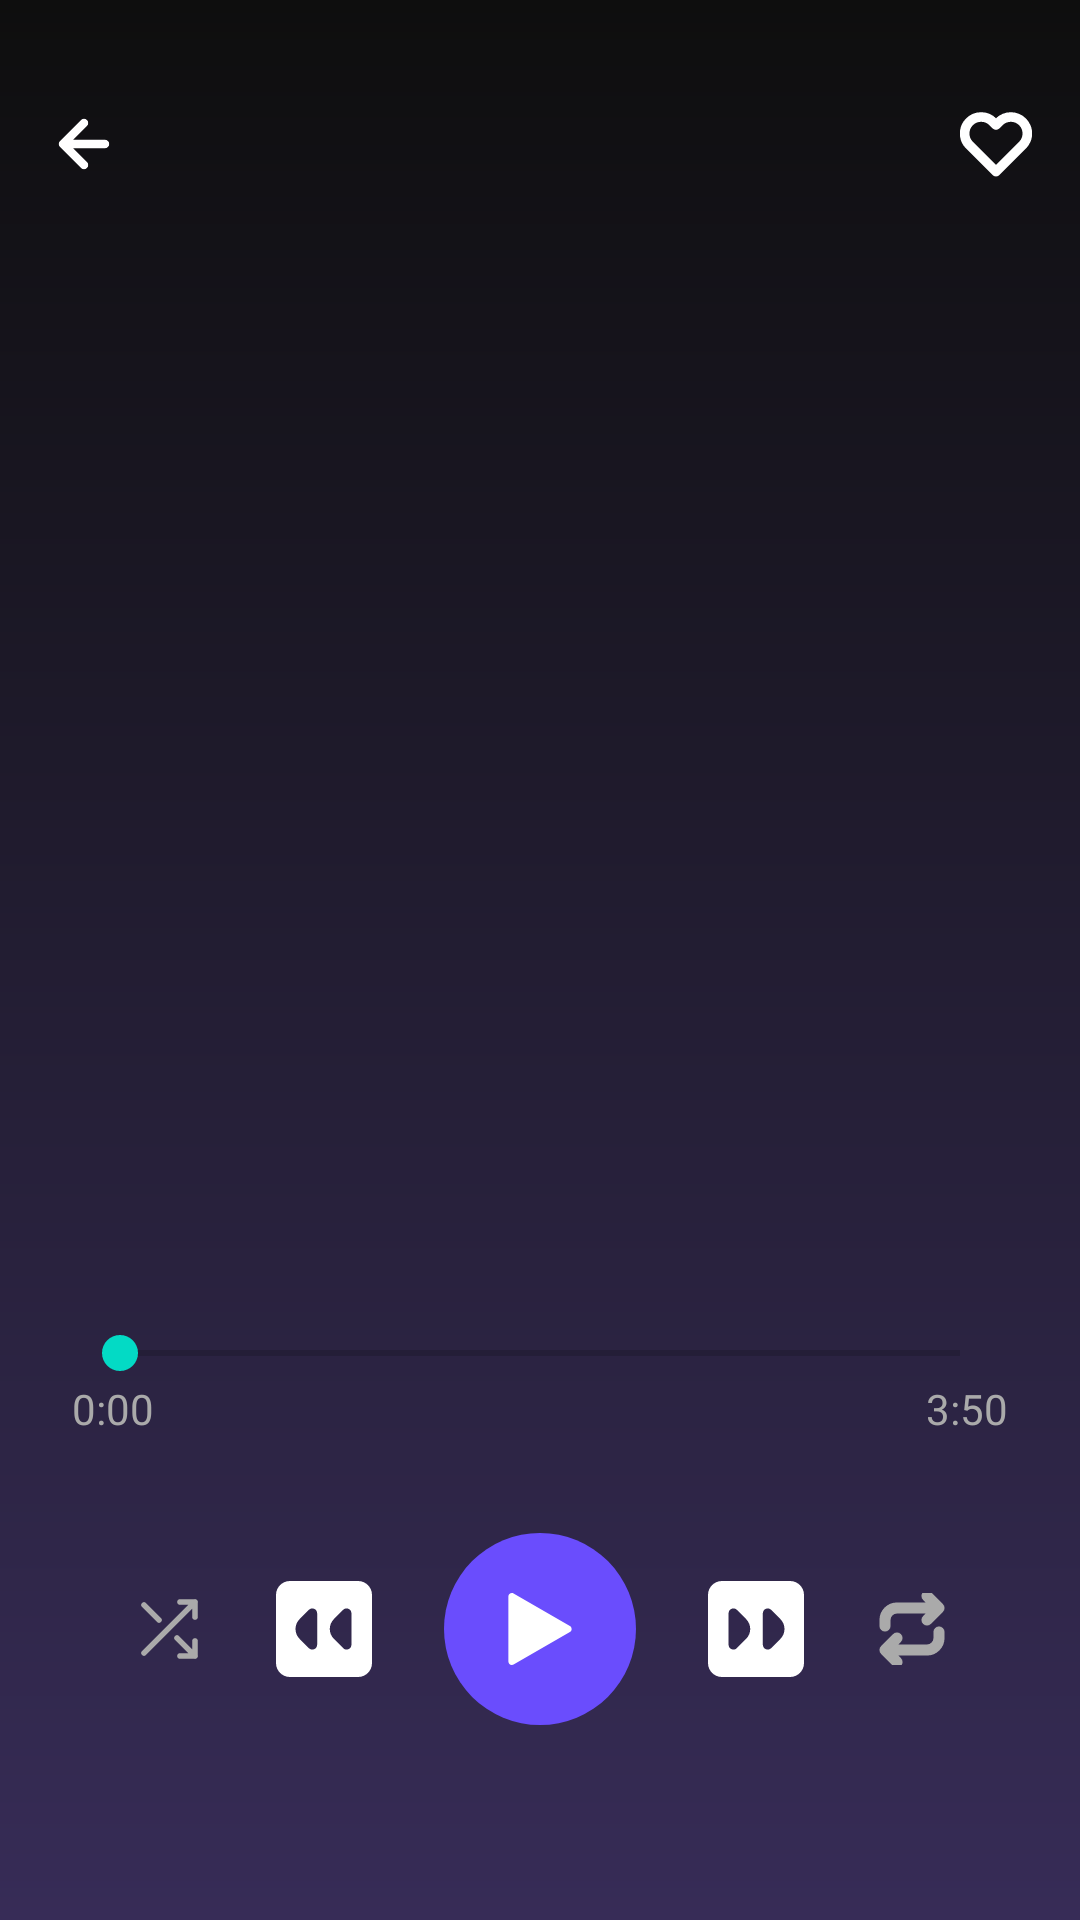

Android layout source for this screen:
<!-- AndroidManifest.xml: activity theme Theme.Vibe -->
<!-- res/layout/activity_player.xml -->
<?xml version="1.0" encoding="utf-8"?>
<androidx.constraintlayout.widget.ConstraintLayout
    xmlns:android="http://schemas.android.com/apk/res/android"
    xmlns:app="http://schemas.android.com/apk/res-auto"
    android:layout_width="match_parent"
    android:layout_height="match_parent"
    android:paddingTop="20dp"
    android:background="@drawable/bg_player_gradient">

    
    <ImageView
        android:id="@+id/btnBack"
        android:layout_width="24dp"
        android:layout_height="24dp"
        android:src="@drawable/ic_arrow_back"
        app:tint="@android:color/white"
        android:layout_margin="16dp"
        app:layout_constraintTop_toTopOf="parent"
        app:layout_constraintStart_toStartOf="parent"/>

    
    <ImageView
        android:id="@+id/btnFavorite"
        android:layout_width="24dp"
        android:layout_height="24dp"
        android:src="@drawable/ic_heart"
        app:tint="@android:color/white"
        android:layout_margin="16dp"
        app:layout_constraintTop_toTopOf="parent"
        app:layout_constraintEnd_toEndOf="parent"/>

    
    <ImageView
        android:id="@+id/headerArt"
        android:layout_width="260dp"
        android:layout_height="260dp"
        android:layout_marginTop="64dp"
        android:scaleType="centerCrop"
        android:background="@drawable/bg_album_round"
        android:clipToOutline="true"
        app:layout_constraintTop_toTopOf="parent"
        app:layout_constraintStart_toStartOf="parent"
        app:layout_constraintEnd_toEndOf="parent"/>

    
    <TextView
        android:id="@+id/songTitle"
        android:layout_width="0dp"
        android:layout_height="wrap_content"
        android:textColor="@android:color/white"
        android:textSize="20sp"
        android:textStyle="bold"
        android:gravity="center"
        android:layout_marginTop="24dp"
        app:layout_constraintTop_toBottomOf="@id/headerArt"
        app:layout_constraintStart_toStartOf="parent"
        app:layout_constraintEnd_toEndOf="parent"/>

    
    <TextView
        android:id="@+id/songArtist"
        android:layout_width="0dp"
        android:layout_height="wrap_content"
        android:textColor="#AAAAAA"
        android:textSize="14sp"
        android:gravity="center"
        android:layout_marginTop="4dp"
        app:layout_constraintTop_toBottomOf="@id/songTitle"
        app:layout_constraintStart_toStartOf="parent"
        app:layout_constraintEnd_toEndOf="parent"/>

    
    <SeekBar
        android:id="@+id/seekBar"
        android:layout_width="0dp"
        android:layout_height="wrap_content"
        android:layout_marginTop="24dp"
        android:layout_marginHorizontal="24dp"
        app:layout_constraintTop_toBottomOf="@id/songArtist"
        app:layout_constraintStart_toStartOf="parent"
        app:layout_constraintEnd_toEndOf="parent"/>

    
    <TextView
        android:id="@+id/timeStart"
        android:layout_width="wrap_content"
        android:layout_height="wrap_content"
        android:text="0:00"
        android:textColor="#AAAAAA"
        app:layout_constraintTop_toBottomOf="@id/seekBar"
        app:layout_constraintStart_toStartOf="@id/seekBar"/>

    <TextView
        android:id="@+id/timeEnd"
        android:layout_width="wrap_content"
        android:layout_height="wrap_content"
        android:text="3:50"
        android:textColor="#AAAAAA"
        app:layout_constraintTop_toBottomOf="@id/seekBar"
        app:layout_constraintEnd_toEndOf="@id/seekBar"/>

    
    <LinearLayout
        android:layout_width="wrap_content"
        android:layout_height="wrap_content"
        android:orientation="horizontal"
        android:gravity="center"
        android:layout_marginTop="32dp"
        app:layout_constraintTop_toBottomOf="@id/timeEnd"
        app:layout_constraintStart_toStartOf="parent"
        app:layout_constraintEnd_toEndOf="parent">

        <ImageView
            android:id="@+id/btnShuffle"
            android:layout_width="24dp"
            android:layout_height="24dp"
            android:src="@drawable/ic_shuffle"
            app:tint="#AAAAAA"/>

        <ImageView
            android:id="@+id/btnPrev"
            android:layout_width="32dp"
            android:layout_height="32dp"
            android:src="@drawable/ic_skip_previous"
            app:tint="@android:color/white"
            android:layout_marginHorizontal="24dp"/>

        <ImageView
            android:id="@+id/btnPlay"
            android:layout_width="64dp"
            android:layout_height="64dp"
            android:src="@drawable/ic_play_filled_24"
            android:background="@drawable/bg_play_button"
            android:padding="20dp"
            app:tint="@android:color/white"/>

        <ImageView
            android:id="@+id/btnNext"
            android:layout_width="32dp"
            android:layout_height="32dp"
            android:src="@drawable/ic_skip_next"
            app:tint="@android:color/white"
            android:layout_marginHorizontal="24dp"/>

        <ImageView
            android:id="@+id/btnRepeat"
            android:layout_width="24dp"
            android:layout_height="24dp"
            android:src="@drawable/ic_repeat"
            app:tint="#AAAAAA"/>

    </LinearLayout>

</androidx.constraintlayout.widget.ConstraintLayout>
<!-- resources referenced by this layout -->
<resources>
  <!-- drawable bg_play_button (drawable) -->
  <shape xmlns:android="http://schemas.android.com/apk/res/android">
      <solid android:color="#6A4DFD"/>
      <corners android:radius="32dp"/>
  </shape>
  <!-- drawable bg_player_gradient (drawable) -->
  <shape xmlns:android="http://schemas.android.com/apk/res/android"
      android:shape="rectangle">
  
      <gradient
          android:type="linear"
          android:angle="-90"
          android:startColor="#0E0E0E"
          android:centerColor="#372C57"
          android:endColor="#453772"
          android:centerY="1"/>
  </shape>
  <!-- drawable ic_arrow_back (drawable) -->
  <vector xmlns:android="http://schemas.android.com/apk/res/android"
      android:width="30dp"
      android:height="30dp"
      android:viewportWidth="30"
      android:viewportHeight="30">
    <path
        android:pathData="M23.75,15H6.25M6.25,15L15,23.75M6.25,15L15,6.25"
        android:strokeLineJoin="round"
        android:strokeWidth="3.5"
        android:fillColor="#00000000"
        android:strokeColor="#F5F5F5"
        android:strokeLineCap="round"/>
  </vector>
  <!-- drawable ic_play_filled_24 (drawable) -->
  <vector xmlns:android="http://schemas.android.com/apk/res/android"
      android:id="@+id/btnPlay"
      android:width="800dp"
      android:height="800dp"
      android:viewportWidth="124.51"
      android:viewportHeight="124.51">
    <path
        android:pathData="M113.96,57.01l-97.4,-56.2c-4,-2.3 -9,0.6 -9,5.2v112.5c0,4.6 5,7.5 9,5.2l97.4,-56.2C117.96,65.11 117.96,59.31 113.96,57.01z"
        android:fillColor="#000000"/>
  </vector>
  <!-- drawable ic_repeat (drawable) -->
  <vector xmlns:android="http://schemas.android.com/apk/res/android"
      android:width="26dp"
      android:height="26dp"
      android:viewportWidth="26"
      android:viewportHeight="26">
    <group>
      <clip-path
          android:pathData="M0,0h26v26h-26z"/>
      <path
          android:pathData="M18.417,1.083L22.75,5.417M22.75,5.417L18.417,9.75M22.75,5.417H7.583C6.434,5.417 5.332,5.873 4.519,6.686C3.707,7.499 3.25,8.601 3.25,9.75V11.917M7.583,24.917L3.25,20.583M3.25,20.583L7.583,16.25M3.25,20.583H18.417C19.566,20.583 20.668,20.127 21.481,19.314C22.294,18.501 22.75,17.399 22.75,16.25V14.083"
          android:strokeLineJoin="round"
          android:strokeWidth="4"
          android:fillColor="#00000000"
          android:strokeColor="#F5F5F5"
          android:strokeLineCap="round"/>
    </group>
  </vector>
  <!-- drawable ic_shuffle (drawable) -->
  <vector xmlns:android="http://schemas.android.com/apk/res/android"
      android:width="26dp"
      android:height="26dp"
      android:viewportWidth="26"
      android:viewportHeight="26">
    <path
        android:pathData="M17.333,3.25H22.75M22.75,3.25V8.667M22.75,3.25L4.333,21.667M22.75,17.333V22.75M22.75,22.75H17.333M22.75,22.75L16.25,16.25M4.333,4.333L9.75,9.75"
        android:strokeLineJoin="round"
        android:strokeWidth="2"
        android:fillColor="#00000000"
        android:strokeColor="#F5F5F5"
        android:strokeLineCap="round"/>
  </vector>
  <style name="Theme.Vibe" parent="Theme.MaterialComponents.DayNight.NoActionBar">
          
          <item name="colorPrimary">@color/purple_500</item>
          <item name="colorPrimaryVariant">@color/purple_700</item>
          <item name="colorOnPrimary">@color/white</item>
          
          <item name="colorSecondary">@color/teal_200</item>
          <item name="colorSecondaryVariant">@color/teal_700</item>
          <item name="colorOnSecondary">@color/black</item>
          
          <item name="android:statusBarColor">?attr/colorPrimaryVariant</item>
          
      </style>
  <color name="purple_500">#FF6200EE</color>
  <color name="purple_700">#FF3700B3</color>
  <color name="white">#FFFFFFFF</color>
  <color name="teal_200">#FF03DAC5</color>
  <color name="teal_700">#FF018786</color>
  <color name="black">#FF000000</color>
</resources>
